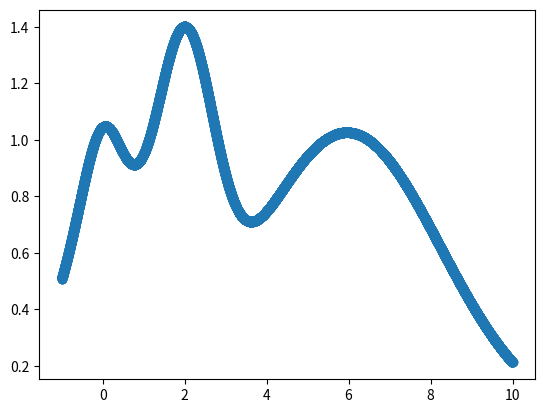

Source code (Python):
from matplotlib import pyplot as plt
from math import sin
from random import random
from math import exp
def func(x):
    return exp(-(x-2)**2) + exp(-(x-6)**2/10)+1/(x**2+1)
# def func(x):
#     return x**2 * (sin(x) ** 4) + random()/1024
import numpy as np

x_list = np.arange(-1,10,0.001)
y_list = []
for x in (x_list):
    y_list.append(func(x))
plt.scatter(x_list,y_list)
plt.savefig("funcfig.png")